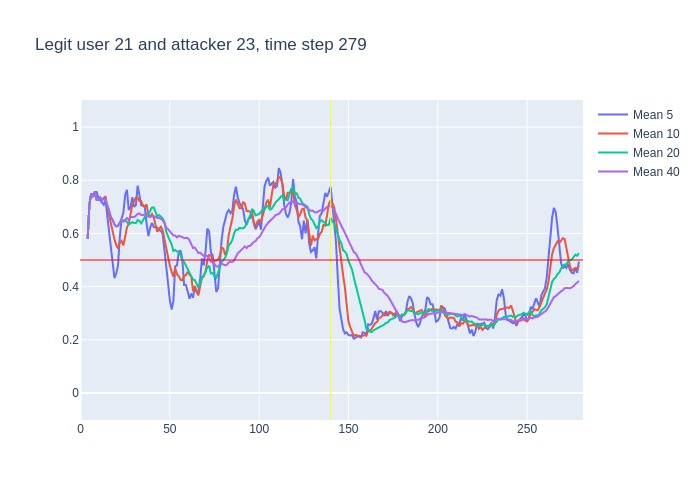

Values plotted in this chart, from the file beside it:
, time, confidence, avg_5_conf, avg_10_conf, avg_20_conf, avg_40_conf, real_user, predicted, user_count
0, 3, 0.58, , , , , 21, 21, 16
1, 4, 0.84, 0.58, 0.58, 0.58, 0.58, 21, 21, 16
2, 5, 0.83, 0.71, 0.71, 0.71, 0.71, 21, 21, 16
3, 6, 0.7, 0.75, 0.75, 0.75, 0.75, 21, 21, 16
4, 7, 0.83, 0.7375, 0.7375, 0.7375, 0.7375, 21, 21, 16
5, 8, 0.58, 0.756, 0.756, 0.756, 0.756, 21, 21, 16
6, 9, 0.73, 0.756, 0.7267, 0.7267, 0.7267, 21, 21, 16
7, 10, 0.79, 0.734, 0.7271, 0.7271, 0.7271, 21, 21, 16
8, 11, 0.64, 0.726, 0.735, 0.735, 0.735, 21, 21, 16
9, 12, 0.8, 0.714, 0.7244, 0.7244, 0.7244, 21, 21, 16
10, 13, 0.66, 0.708, 0.732, 0.732, 0.732, 21, 21, 16
11, 14, 0.42, 0.724, 0.74, 0.7255, 0.7255, 21, 21, 16
12, 15, 0.51, 0.662, 0.698, 0.7, 0.7, 21, 21, 16
13, 16, 0.35, 0.606, 0.666, 0.6854, 0.6854, 21, 21, 16
14, 17, 0.5, 0.548, 0.631, 0.6614, 0.6614, 21, 21, 16
15, 18, 0.38, 0.488, 0.598, 0.6507, 0.6507, 21, 26, 16
16, 19, 0.51, 0.432, 0.578, 0.6338, 0.6338, 21, 21, 16
17, 20, 0.66, 0.45, 0.556, 0.6265, 0.6265, 21, 21, 16
18, 21, 0.88, 0.48, 0.543, 0.6283, 0.6283, 21, 21, 16
19, 22, 0.85, 0.586, 0.567, 0.6416, 0.6416, 21, 21, 16
20, 23, 0.49, 0.656, 0.572, 0.652, 0.652, 21, 21, 16
21, 24, 0.84, 0.678, 0.555, 0.6475, 0.6443, 21, 21, 16
22, 25, 0.76, 0.744, 0.597, 0.6475, 0.6532, 21, 21, 16
23, 26, 0.5, 0.764, 0.622, 0.644, 0.6578, 21, 21, 16
24, 27, 0.9, 0.688, 0.637, 0.634, 0.6512, 21, 21, 16
25, 28, 0.68, 0.698, 0.677, 0.6375, 0.6612, 21, 21, 16
26, 29, 0.66, 0.736, 0.707, 0.6425, 0.6619, 21, 21, 16
27, 30, 0.79, 0.7, 0.722, 0.639, 0.6619, 21, 21, 16
28, 31, 0.87, 0.706, 0.735, 0.639, 0.6664, 21, 21, 16
29, 32, 0.73, 0.78, 0.734, 0.6505, 0.6734, 21, 21, 16
30, 33, 0.48, 0.746, 0.722, 0.647, 0.6753, 21, 21, 16
31, 34, 0.66, 0.706, 0.721, 0.638, 0.669, 21, 21, 16
32, 35, 0.75, 0.706, 0.703, 0.65, 0.6687, 21, 21, 16
33, 36, 0.57, 0.698, 0.702, 0.662, 0.6712, 21, 21, 16
34, 37, 0.49, 0.638, 0.709, 0.673, 0.6682, 21, 21, 16
35, 38, 0.64, 0.59, 0.668, 0.6725, 0.6631, 21, 21, 16
36, 39, 0.75, 0.622, 0.664, 0.6855, 0.6625, 21, 21, 16
37, 40, 0.67, 0.64, 0.673, 0.6975, 0.6649, 21, 21, 16
38, 41, 0.57, 0.624, 0.661, 0.698, 0.665, 21, 26, 16
39, 42, 0.48, 0.624, 0.631, 0.6825, 0.6626, 21, 21, 16
40, 43, 0.59, 0.622, 0.606, 0.664, 0.658, 21, 21, 16
41, 44, 0.74, 0.612, 0.617, 0.669, 0.6583, 21, 21, 16
42, 45, 0.61, 0.61, 0.625, 0.664, 0.6557, 21, 21, 16
43, 46, 0.22, 0.598, 0.611, 0.6565, 0.6502, 21, 14, 16
44, 47, 0.16, 0.528, 0.576, 0.6425, 0.6382, 21, 22, 16
45, 48, 0.34, 0.464, 0.543, 0.6055, 0.6215, 21, 22, 16
46, 49, 0.41, 0.414, 0.513, 0.5885, 0.6155, 21, 21, 16
47, 50, 0.44, 0.348, 0.479, 0.576, 0.6075, 21, 21, 16
48, 51, 0.38, 0.314, 0.456, 0.5585, 0.5988, 21, 21, 16
49, 52, 0.81, 0.346, 0.437, 0.534, 0.5923, 21, 21, 16
50, 53, 0.36, 0.476, 0.47, 0.538, 0.5925, 21, 21, 16
51, 54, 0.66, 0.48, 0.447, 0.532, 0.585, 21, 21, 16
52, 55, 0.47, 0.53, 0.439, 0.532, 0.591, 21, 21, 16
53, 56, 0.21, 0.536, 0.425, 0.518, 0.59, 21, 21, 16
54, 57, 0.33, 0.502, 0.424, 0.5, 0.5865, 21, 17, 16
55, 58, 0.36, 0.406, 0.441, 0.492, 0.5822, 21, 21, 16
56, 59, 0.54, 0.406, 0.443, 0.478, 0.5817, 21, 21, 16
57, 60, 0.33, 0.382, 0.456, 0.4675, 0.5825, 21, 21, 16
58, 61, 0.31, 0.354, 0.445, 0.4505, 0.5742, 21, 21, 16
59, 62, 0.25, 0.374, 0.438, 0.4375, 0.56, 21, 21, 16
... 217 more rows
